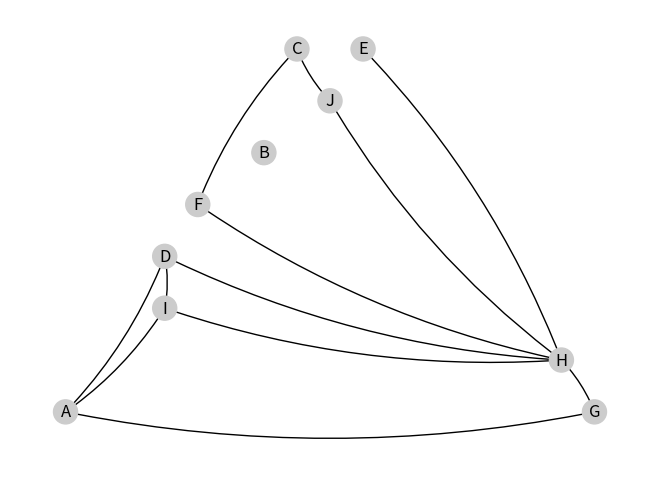
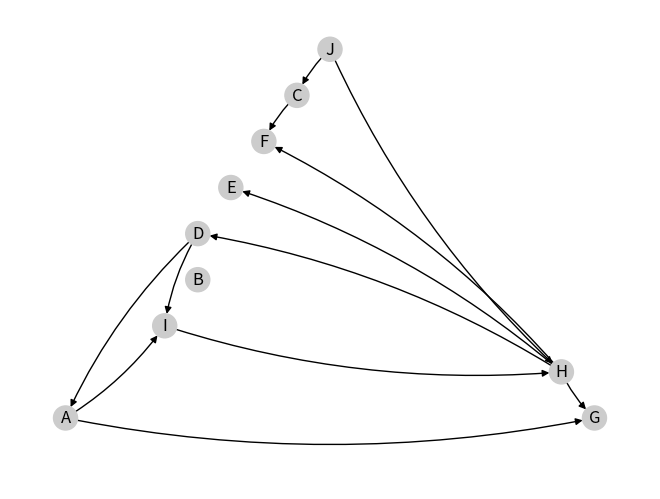

Source code (Python) for these figures, in order:
import matplotlib.pyplot as plt
import networkx as nx
from collections import deque

class Vertice(object):
  def __init__(self, valor):
    self.valor = valor
    self.vizinhos = []

  def __repr__(self):
    return str(self.valor)

class Grafo(object):
  def __init__(self, direcionado=False):
    self.vertices = []
    self.direcionado = direcionado

  def cria_vertice(self, valor):
    vertice = Vertice(valor)
    self.vertices.append(vertice)
    return vertice

  def adiciona_aresta(self, v1, v2):
    v1.vizinhos.append(v2)
    if not self.direcionado:
      v2.vizinhos.append(v1)

  def desenha(self):
    g = nx.DiGraph() if self.direcionado else nx.Graph()
    for vertice in self.vertices:
      g.add_node(vertice)
      for vizinho in vertice.vizinhos:
        g.add_edge(vertice, vizinho)
    pos = nx.planar_layout(g)
    tamanho = [300 * len(str(v)) for v in g.nodes]
    nx.draw(g, pos, with_labels=True, arrows=True, 
      connectionstyle='arc3, rad = 0.1', 
      node_color="#cccccc", node_size=tamanho)
    plt.show()

  def travessia_dfs(self, v_orig, visitados=None):
    if not visitados:
      visitados = set()
    visitados.add(v_orig)
    for vizinho in v_orig.vizinhos:
      if vizinho not in visitados:
        self.travessia_dfs(vizinho, visitados)
    return visitados

  def busca_dfs(self, v_orig, v_dest, visitados=None):
    if v_orig == v_dest or v_dest in v_orig.vizinhos:
      return True
    if not visitados:
      visitados = set()
    visitados.add(v_orig)
    for vizinho in v_orig.vizinhos:
      if vizinho not in visitados and self.busca_dfs(vizinho, v_dest, visitados):
        return True
    return False

  def travessia_bfs(self, v_orig):
    visitados = set()
    fila = deque([v_orig])
    while fila:
      vertice = fila.popleft()
      if vertice not in visitados:
        visitados.add(vertice)
        fila.extend(v for v in vertice.vizinhos if v not in visitados)
    return visitados

vertices = ['A', 'B', 'C', 'D', 'E', 'F', 'G', 'H', 'I', 'J']
arestas = [('A', 'G'), ('A', 'I'), ('C', 'F'), ('D', 'A'), ('D', 'I'), ('H', 'D'), ('H', 'E'), ('H', 'F'), ('H', 'G'), ('I', 'H'), ('J', 'C'), ('J', 'H')]

for direcionado in [False, True]:
  grafo = Grafo(direcionado)
  vertice_dict = {v: grafo.cria_vertice(v) for v in vertices}
  for v1, v2 in arestas:
    grafo.adiciona_aresta(vertice_dict[v1], vertice_dict[v2])

  print(f"{'Directed' if direcionado else 'Undirected'} Graph:")
  print("DFS from J:", grafo.travessia_dfs(vertice_dict['J']))
  print("BFS from C:", grafo.travessia_bfs(vertice_dict['C']))
  print("DFS from J to I:", grafo.busca_dfs(vertice_dict['J'], vertice_dict['I']))
  grafo.desenha()
